Dataset: Dataset_1 (GitHub, sinuose/CNNImageClassificationContests). Classes: BRCA, GBM.

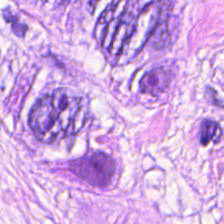
Label: BRCA

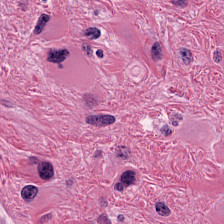
Label: GBM

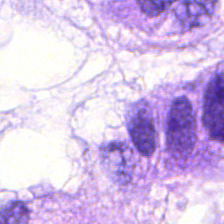
Label: BRCA

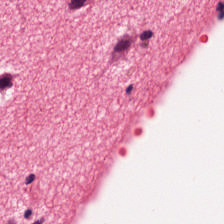
Label: GBM

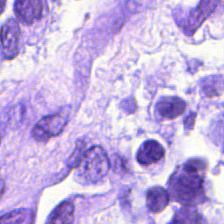
Label: BRCA

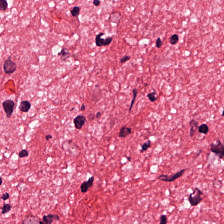
Label: GBM
